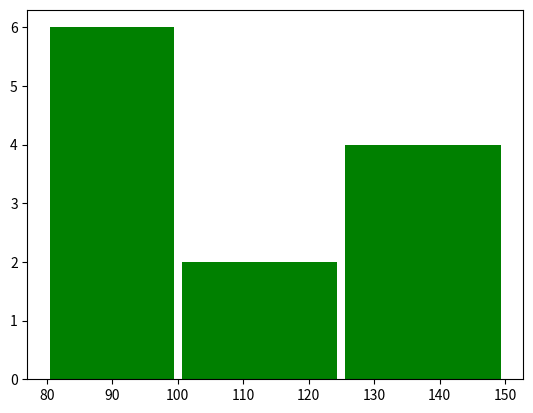

Write Python code to recreate this figure.
import matplotlib.pyplot as plt
import numpy as np

blood_sugar = [113 , 85 , 90 , 150 , 149 , 88 ,93 , 115 , 135 , 80 , 77 , 72 , 82 , 129 ]

plt.hist(blood_sugar , bins=[80 , 100 , 125 , 150] , rwidth= 0.95 , color='g' )

plt.show() 